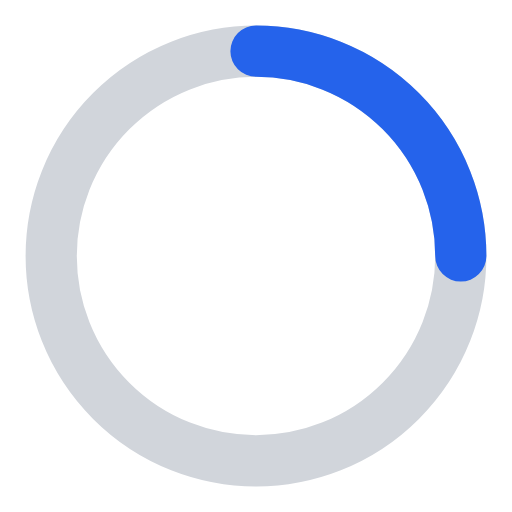
t = 0.00 s
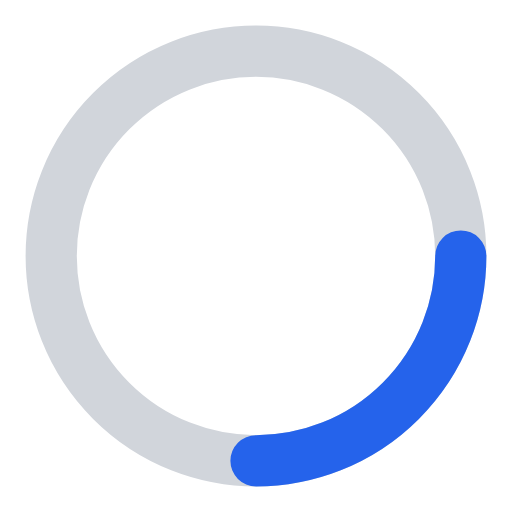
t = 0.20 s
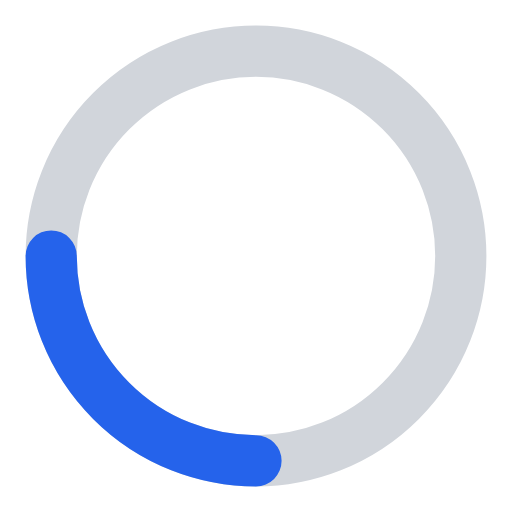
t = 0.40 s
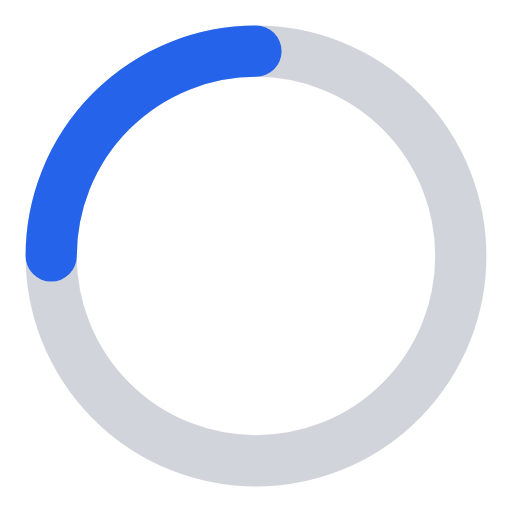
t = 0.60 s

The animated SVG that drew these frames (rendered in a browser with its animation timeline set to each time). Animation: 1 SMIL element (animateTransform=1); one cycle of 0.80 s, repeats indefinitely.

<svg xmlns="http://www.w3.org/2000/svg" width="64" height="64" viewBox="0 0 50 50">
  <circle cx="25" cy="25" r="20" fill="none" stroke="#d1d5db" stroke-width="5" />
  <path fill="none" stroke="#2563eb" stroke-width="5" stroke-linecap="round"
        d="M25 5 a20 20 0 0 1 20 20">
    <animateTransform attributeName="transform" type="rotate"
                      from="0 25 25" to="360 25 25" dur="0.8s" repeatCount="indefinite" />
  </path>
</svg>
